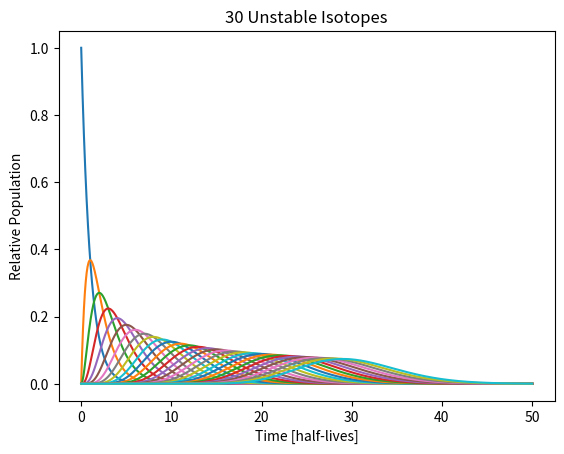

The matplotlib source for this figure: (Note: this script raises an exception after producing the figure.)
## Bateman Equations
# ------------------------------------------------------------------------------
# [redacted]
#
# Analytical Solution to the Bateman Equations for a uniform decay constant and
# a stable terminal isotope
# ------------------------------------------------------------------------------

import numpy as np
import matplotlib.pyplot as plt
import math
import sys

# myLambda = 10*np.log(2)
myLambda = 1
N = 30

A = myLambda*np.eye(N, N, -1) - myLambda*np.eye(N, N, 0)
A[N-1,N-1]=0

# print(A)
# print(A@A@A@A@A@A)

# sys.exit("Error message")

# def N1(t, myLambda):
#     return np.exp(-myLambda*t)

# def N2(t, myLambda):
#     return myLambda*t*np.exp(-myLambda*t)

# def N3(t, myLambda):
#     return np.power(myLambda,2)*np.power(t,2)*np.exp(-myLambda*t)/2

def Nk(t, myLambda, k):
    return np.power(myLambda,k-1)*np.power(t,k-1)*np.exp(-myLambda*t)/math.factorial(k-1)

def Nfinal(t, myLambda, k):
    coeff = 0
    for n in range(k+1):
        coeff -= np.power(myLambda,n)*np.power(t,n)/math.factorial(n)
        print(n)
        print(np.power(myLambda,n)/math.factorial(n))
    return 1 + coeff*np.exp(-myLambda*t)

def myt(myLambda, k):
    return np.power(math.factorial(k-1),1/(k-1))/myLambda

N1_0 = 1
myTime = np.linspace(0, 50, num=1000)

for myk in range(1,N+1):
    plt.plot(myTime, N1_0*Nk(myTime, myLambda, myk))
plt.title(str(N)+' Unstable Isotopes')
plt.xlabel('Time [half-lives]')
plt.ylabel('Relative Population')
plt.savefig('results//bateman1.png')
plt.show()
plt.close()

for myk in range(1,N):
    plt.plot(myTime, N1_0*Nk(myTime, myLambda, myk))
plt.plot(myTime, N1_0*Nfinal(myTime, myLambda, N))
plt.title(str(N-1)+' Unstable Isotopes with a Stable Terminal Isotope')
plt.xlabel('Time [half-lives]')
plt.ylabel('Relative Population')
plt.savefig('results//bateman2.png')
plt.show()
plt.close()